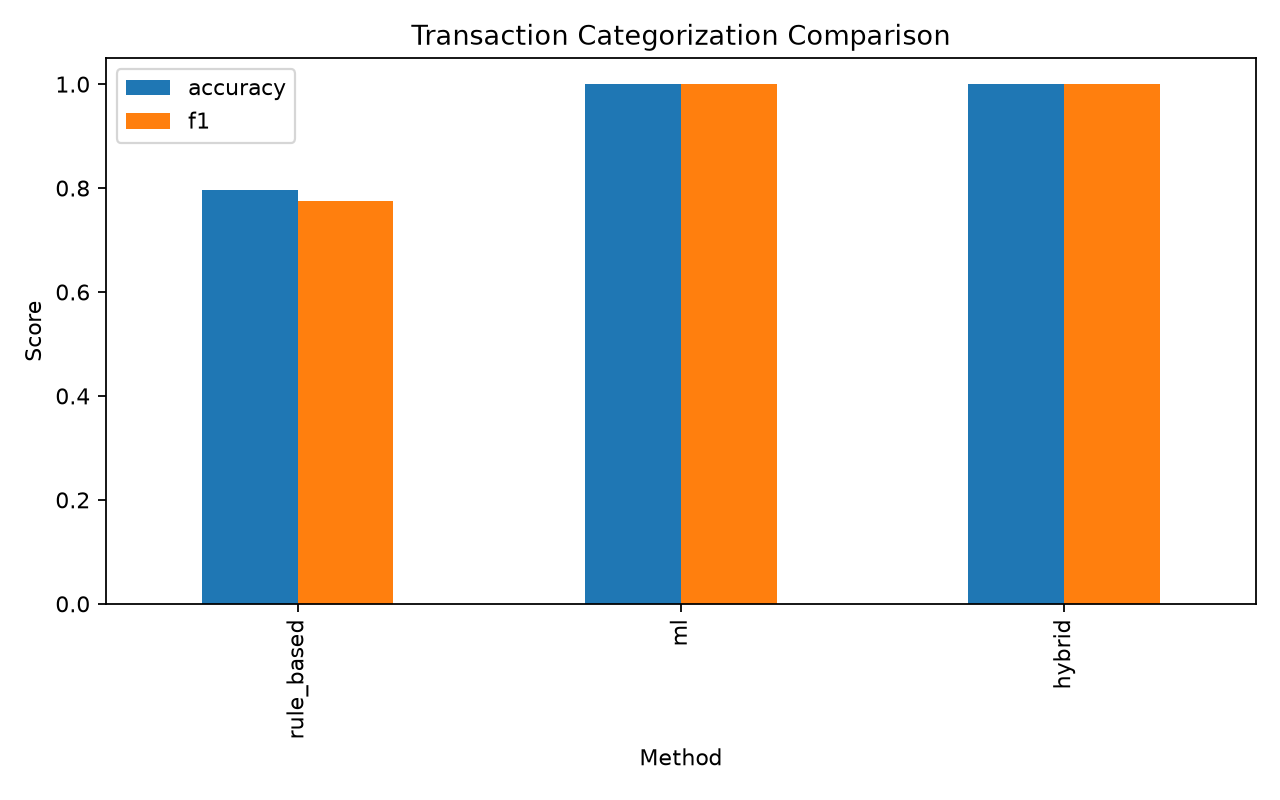

The table this chart was drawn from, first rows:
method, accuracy, precision, recall, f1
rule_based, 0.7961, 0.7716, 0.7961, 0.7742
ml, 1.0, 1.0, 1.0, 1.0
hybrid, 1.0, 1.0, 1.0, 1.0
